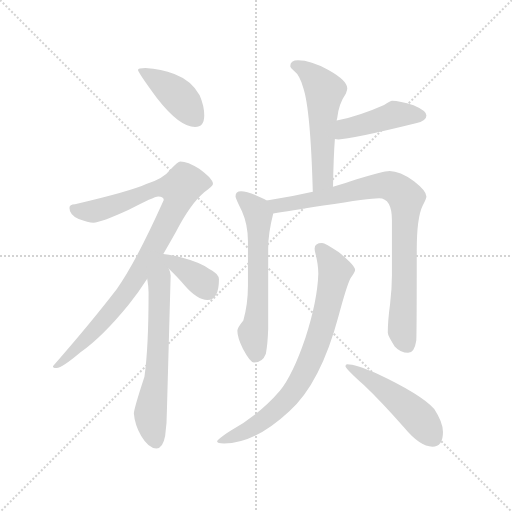
t = 0.00 s
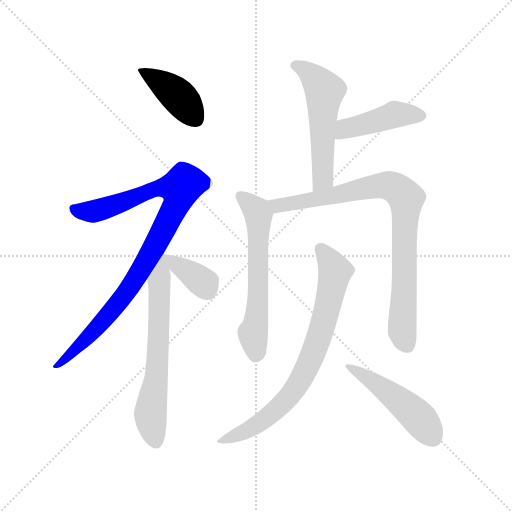
t = 1.59 s
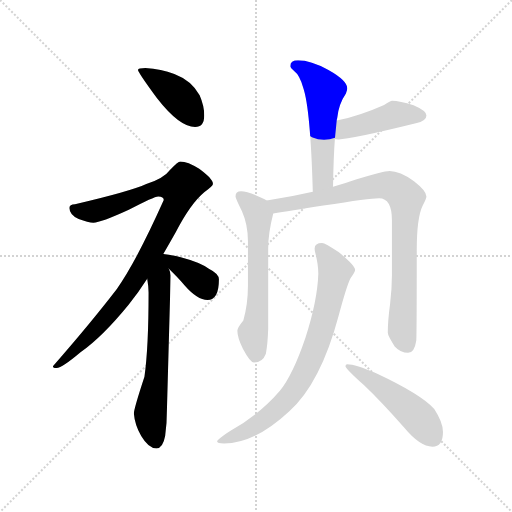
t = 3.18 s
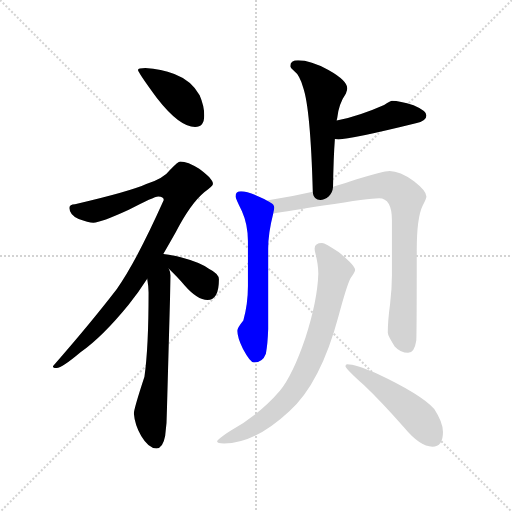
t = 4.77 s
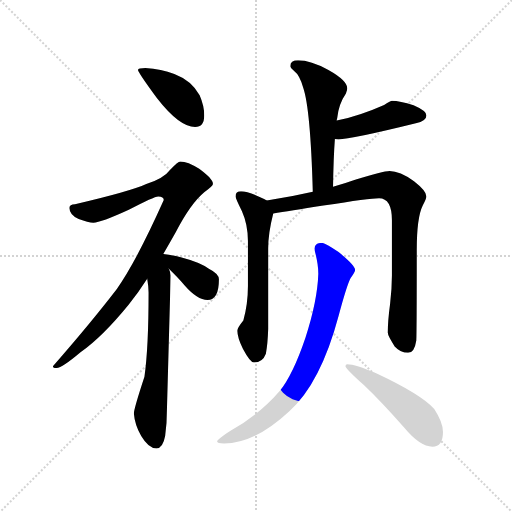
t = 6.36 s
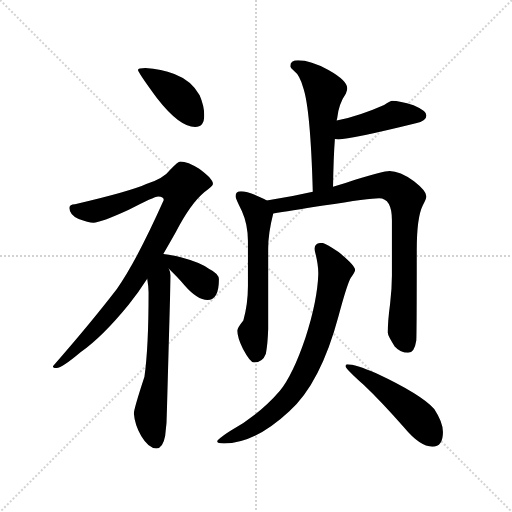
t = 7.95 s

The animated SVG that drew these frames (rendered in a browser with its animation timeline set to each time). Animation: 10 CSS @keyframes rules; one cycle of 7.95 s.

<svg version="1.1" viewBox="0 0 1024 1024" xmlns="http://www.w3.org/2000/svg">
  <g stroke="lightgray" stroke-dasharray="1,1" stroke-width="1" transform="scale(4, 4)">
    <line x1="0" y1="0" x2="256" y2="256"></line>
    <line x1="256" y1="0" x2="0" y2="256"></line>
    <line x1="128" y1="0" x2="128" y2="256"></line>
    <line x1="0" y1="128" x2="256" y2="128"></line>
  </g>
  <g transform="scale(0.92, -0.92) translate(60, -850)">
    <style type="text/css">
      
        @keyframes keyframes0 {
          from {
            stroke: blue;
            stroke-dashoffset: 420;
            stroke-width: 128;
          }
          58% {
            animation-timing-function: step-end;
            stroke: blue;
            stroke-dashoffset: 0;
            stroke-width: 128;
          }
          to {
            stroke: black;
            stroke-width: 1024;
          }
        }
        #make-me-a-hanzi-animation-0 {
          animation: keyframes0 0.591796875s both;
          animation-delay: 0s;
          animation-timing-function: linear;
        }
      
        @keyframes keyframes1 {
          from {
            stroke: blue;
            stroke-dashoffset: 969;
            stroke-width: 128;
          }
          76% {
            animation-timing-function: step-end;
            stroke: blue;
            stroke-dashoffset: 0;
            stroke-width: 128;
          }
          to {
            stroke: black;
            stroke-width: 1024;
          }
        }
        #make-me-a-hanzi-animation-1 {
          animation: keyframes1 1.03857421875s both;
          animation-delay: 0.591796875s;
          animation-timing-function: linear;
        }
      
        @keyframes keyframes2 {
          from {
            stroke: blue;
            stroke-dashoffset: 659;
            stroke-width: 128;
          }
          68% {
            animation-timing-function: step-end;
            stroke: blue;
            stroke-dashoffset: 0;
            stroke-width: 128;
          }
          to {
            stroke: black;
            stroke-width: 1024;
          }
        }
        #make-me-a-hanzi-animation-2 {
          animation: keyframes2 0.7862955729166666s both;
          animation-delay: 1.63037109375s;
          animation-timing-function: linear;
        }
      
        @keyframes keyframes3 {
          from {
            stroke: blue;
            stroke-dashoffset: 377;
            stroke-width: 128;
          }
          55% {
            animation-timing-function: step-end;
            stroke: blue;
            stroke-dashoffset: 0;
            stroke-width: 128;
          }
          to {
            stroke: black;
            stroke-width: 1024;
          }
        }
        #make-me-a-hanzi-animation-3 {
          animation: keyframes3 0.5568033854166666s both;
          animation-delay: 2.4166666666666665s;
          animation-timing-function: linear;
        }
      
        @keyframes keyframes4 {
          from {
            stroke: blue;
            stroke-dashoffset: 555;
            stroke-width: 128;
          }
          64% {
            animation-timing-function: step-end;
            stroke: blue;
            stroke-dashoffset: 0;
            stroke-width: 128;
          }
          to {
            stroke: black;
            stroke-width: 1024;
          }
        }
        #make-me-a-hanzi-animation-4 {
          animation: keyframes4 0.70166015625s both;
          animation-delay: 2.973470052083333s;
          animation-timing-function: linear;
        }
      
        @keyframes keyframes5 {
          from {
            stroke: blue;
            stroke-dashoffset: 449;
            stroke-width: 128;
          }
          59% {
            animation-timing-function: step-end;
            stroke: blue;
            stroke-dashoffset: 0;
            stroke-width: 128;
          }
          to {
            stroke: black;
            stroke-width: 1024;
          }
        }
        #make-me-a-hanzi-animation-5 {
          animation: keyframes5 0.6153971354166666s both;
          animation-delay: 3.675130208333333s;
          animation-timing-function: linear;
        }
      
        @keyframes keyframes6 {
          from {
            stroke: blue;
            stroke-dashoffset: 621;
            stroke-width: 128;
          }
          67% {
            animation-timing-function: step-end;
            stroke: blue;
            stroke-dashoffset: 0;
            stroke-width: 128;
          }
          to {
            stroke: black;
            stroke-width: 1024;
          }
        }
        #make-me-a-hanzi-animation-6 {
          animation: keyframes6 0.75537109375s both;
          animation-delay: 4.29052734375s;
          animation-timing-function: linear;
        }
      
        @keyframes keyframes7 {
          from {
            stroke: blue;
            stroke-dashoffset: 889;
            stroke-width: 128;
          }
          74% {
            animation-timing-function: step-end;
            stroke: blue;
            stroke-dashoffset: 0;
            stroke-width: 128;
          }
          to {
            stroke: black;
            stroke-width: 1024;
          }
        }
        #make-me-a-hanzi-animation-7 {
          animation: keyframes7 0.9734700520833334s both;
          animation-delay: 5.0458984375s;
          animation-timing-function: linear;
        }
      
        @keyframes keyframes8 {
          from {
            stroke: blue;
            stroke-dashoffset: 788;
            stroke-width: 128;
          }
          72% {
            animation-timing-function: step-end;
            stroke: blue;
            stroke-dashoffset: 0;
            stroke-width: 128;
          }
          to {
            stroke: black;
            stroke-width: 1024;
          }
        }
        #make-me-a-hanzi-animation-8 {
          animation: keyframes8 0.8912760416666666s both;
          animation-delay: 6.019368489583333s;
          animation-timing-function: linear;
        }
      
        @keyframes keyframes9 {
          from {
            stroke: blue;
            stroke-dashoffset: 501;
            stroke-width: 128;
          }
          62% {
            animation-timing-function: step-end;
            stroke: blue;
            stroke-dashoffset: 0;
            stroke-width: 128;
          }
          to {
            stroke: black;
            stroke-width: 1024;
          }
        }
        #make-me-a-hanzi-animation-9 {
          animation: keyframes9 0.65771484375s both;
          animation-delay: 6.91064453125s;
          animation-timing-function: linear;
        }
      
    </style>
    
      <path d="M 256 702 Q 240 702 240 698 Q 240 693 281 637 Q 330 574 364 574 Q 384 574 384 599 Q 384 620 374 643 Q 356 675 319 689 Q 291 700 256 702 Z" fill="lightgray"></path>
    
      <path d="M 332 499 Q 327 499 310 481 Q 296 462 258 450 Q 223 434 103 406 Q 91 406 91 398 Q 91 383 111 374 Q 132 366 143 366 Q 159 366 220 394 Q 275 423 284 423 Q 296 423 296 415 Q 236 281 194 222 Q 138 149 55 54 Q 55 50 63 50 Q 75 50 115 84 Q 163 118 220 188 Q 241 214 260 244 L 295 298 Q 308 320 322 345 Q 354 407 384 432 Q 403 446 403 450 Q 403 461 373 483 Q 348 499 332 499 Z" fill="lightgray"></path>
    
      <path d="M 260 244 Q 263 227 263 214 Q 263 94 254 31 Q 231 -39 231 -49 Q 233 -74 247 -98 Q 263 -125 280 -125 Q 294 -125 299 -98 Q 303 -70 303 -37 L 311 251 Q 311 258 307 266 C 293 312 247 333 260 244 Z" fill="lightgray"></path>
    
      <path d="M 307 266 Q 328 246 341 230 Q 369 198 391 198 Q 416 198 416 243 Q 416 255 394 266 Q 375 280 333 291 Q 310 296 295 298 C 270 302 285 287 307 266 Z" fill="lightgray"></path>
    
      <path d="M 588 719 Q 571 719 571 706 Q 571 703 580 695 Q 591 687 599 660 Q 615 614 620 433 C 621 403 663 414 664 444 Q 665 508 668 548 L 672 588 Q 672 590 673 593 Q 676 624 692 647 Q 695 654 695 658 Q 695 675 654 698 Q 615 719 588 719 Z" fill="lightgray"></path>
    
      <path d="M 668 548 Q 671 547 676 547 Q 702 547 844 582 Q 867 587 867 599 Q 867 609 839 621 Q 809 631 792 631 Q 790 631 775 622 Q 721 598 672 588 C 643 582 638 552 668 548 Z" fill="lightgray"></path>
    
      <path d="M 520 414 Q 514 418 502 423 Q 477 434 464 434 Q 452 434 452 423 Q 452 419 466 391 Q 479 362 479 326 L 479 228 Q 479 189 469 153 Q 456 137 456 131 Q 456 116 468 92 Q 484 62 492 62 Q 511 62 518 81 Q 522 103 523 135 L 523 310 Q 523 343 534 386 C 538 404 538 404 520 414 Z" fill="lightgray"></path>
    
      <path d="M 620 433 Q 573 422 520 414 C 490 409 504 382 534 386 Q 568 391 643 403 Q 744 419 764 419 Q 792 419 792 371 L 792 251 Q 792 223 788 189 Q 783 152 783 127 Q 783 120 798 97 Q 811 83 827 83 Q 841 83 845 110 Q 846 132 846 306 Q 846 377 859 403 Q 867 419 867 423 Q 867 435 840 456 Q 809 478 787 478 Q 773 478 712 459 Q 690 451 664 444 L 620 433 Z" fill="lightgray"></path>
    
      <path d="M 640 322 Q 624 322 624 310 Q 624 303 626 298 Q 632 274 632 255 Q 630 196 604 116 Q 577 36 548 0 Q 504 -51 442 -86 Q 412 -105 412 -110 Q 412 -114 427 -114 Q 494 -114 569 -44 Q 637 17 676 163 Q 694 230 702 245 Q 712 259 712 263 Q 712 273 676 302 Q 647 322 640 322 Z" fill="lightgray"></path>
    
      <path d="M 695 58 Q 691 58 691 54 Q 691 49 731 13 Q 769 -23 819 -80 Q 853 -121 880 -121 Q 903 -121 903 -89 Q 903 -68 884 -39 Q 855 -7 759 38 Q 712 58 695 58 Z" fill="lightgray"></path>
    
    
      <clipPath id="make-me-a-hanzi-clip-0">
        <path d="M 256 702 Q 240 702 240 698 Q 240 693 281 637 Q 330 574 364 574 Q 384 574 384 599 Q 384 620 374 643 Q 356 675 319 689 Q 291 700 256 702 Z"></path>
      </clipPath>
      <path clip-path="url(#make-me-a-hanzi-clip-0)" d="M 244 697 L 320 648 L 366 591" fill="none" id="make-me-a-hanzi-animation-0" stroke-dasharray="292 584" stroke-linecap="round"></path>
    
      <clipPath id="make-me-a-hanzi-clip-1">
        <path d="M 332 499 Q 327 499 310 481 Q 296 462 258 450 Q 223 434 103 406 Q 91 406 91 398 Q 91 383 111 374 Q 132 366 143 366 Q 159 366 220 394 Q 275 423 284 423 Q 296 423 296 415 Q 236 281 194 222 Q 138 149 55 54 Q 55 50 63 50 Q 75 50 115 84 Q 163 118 220 188 Q 241 214 260 244 L 295 298 Q 308 320 322 345 Q 354 407 384 432 Q 403 446 403 450 Q 403 461 373 483 Q 348 499 332 499 Z"></path>
      </clipPath>
      <path clip-path="url(#make-me-a-hanzi-clip-1)" d="M 102 394 L 148 391 L 222 415 L 272 439 L 331 440 L 328 416 L 313 383 L 224 227 L 168 156 L 100 84 L 63 59" fill="none" id="make-me-a-hanzi-animation-1" stroke-dasharray="841 1682" stroke-linecap="round"></path>
    
      <clipPath id="make-me-a-hanzi-clip-2">
        <path d="M 260 244 Q 263 227 263 214 Q 263 94 254 31 Q 231 -39 231 -49 Q 233 -74 247 -98 Q 263 -125 280 -125 Q 294 -125 299 -98 Q 303 -70 303 -37 L 311 251 Q 311 258 307 266 C 293 312 247 333 260 244 Z"></path>
      </clipPath>
      <path clip-path="url(#make-me-a-hanzi-clip-2)" d="M 293 291 L 285 238 L 281 45 L 267 -51 L 279 -109" fill="none" id="make-me-a-hanzi-animation-2" stroke-dasharray="531 1062" stroke-linecap="round"></path>
    
      <clipPath id="make-me-a-hanzi-clip-3">
        <path d="M 307 266 Q 328 246 341 230 Q 369 198 391 198 Q 416 198 416 243 Q 416 255 394 266 Q 375 280 333 291 Q 310 296 295 298 C 270 302 285 287 307 266 Z"></path>
      </clipPath>
      <path clip-path="url(#make-me-a-hanzi-clip-3)" d="M 300 294 L 384 235 L 392 218" fill="none" id="make-me-a-hanzi-animation-3" stroke-dasharray="249 498" stroke-linecap="round"></path>
    
      <clipPath id="make-me-a-hanzi-clip-4">
        <path d="M 588 719 Q 571 719 571 706 Q 571 703 580 695 Q 591 687 599 660 Q 615 614 620 433 C 621 403 663 414 664 444 Q 665 508 668 548 L 672 588 Q 672 590 673 593 Q 676 624 692 647 Q 695 654 695 658 Q 695 675 654 698 Q 615 719 588 719 Z"></path>
      </clipPath>
      <path clip-path="url(#make-me-a-hanzi-clip-4)" d="M 583 707 L 611 692 L 646 653 L 642 462 L 625 445" fill="none" id="make-me-a-hanzi-animation-4" stroke-dasharray="427 854" stroke-linecap="round"></path>
    
      <clipPath id="make-me-a-hanzi-clip-5">
        <path d="M 668 548 Q 671 547 676 547 Q 702 547 844 582 Q 867 587 867 599 Q 867 609 839 621 Q 809 631 792 631 Q 790 631 775 622 Q 721 598 672 588 C 643 582 638 552 668 548 Z"></path>
      </clipPath>
      <path clip-path="url(#make-me-a-hanzi-clip-5)" d="M 673 554 L 691 569 L 795 600 L 856 598" fill="none" id="make-me-a-hanzi-animation-5" stroke-dasharray="321 642" stroke-linecap="round"></path>
    
      <clipPath id="make-me-a-hanzi-clip-6">
        <path d="M 520 414 Q 514 418 502 423 Q 477 434 464 434 Q 452 434 452 423 Q 452 419 466 391 Q 479 362 479 326 L 479 228 Q 479 189 469 153 Q 456 137 456 131 Q 456 116 468 92 Q 484 62 492 62 Q 511 62 518 81 Q 522 103 523 135 L 523 310 Q 523 343 534 386 C 538 404 538 404 520 414 Z"></path>
      </clipPath>
      <path clip-path="url(#make-me-a-hanzi-clip-6)" d="M 462 424 L 486 405 L 502 381 L 501 207 L 490 123 L 495 76" fill="none" id="make-me-a-hanzi-animation-6" stroke-dasharray="493 986" stroke-linecap="round"></path>
    
      <clipPath id="make-me-a-hanzi-clip-7">
        <path d="M 620 433 Q 573 422 520 414 C 490 409 504 382 534 386 Q 568 391 643 403 Q 744 419 764 419 Q 792 419 792 371 L 792 251 Q 792 223 788 189 Q 783 152 783 127 Q 783 120 798 97 Q 811 83 827 83 Q 841 83 845 110 Q 846 132 846 306 Q 846 377 859 403 Q 867 419 867 423 Q 867 435 840 456 Q 809 478 787 478 Q 773 478 712 459 Q 690 451 664 444 L 620 433 Z"></path>
      </clipPath>
      <path clip-path="url(#make-me-a-hanzi-clip-7)" d="M 528 409 L 542 403 L 576 407 L 767 447 L 795 444 L 813 431 L 823 420 L 814 129 L 826 99" fill="none" id="make-me-a-hanzi-animation-7" stroke-dasharray="761 1522" stroke-linecap="round"></path>
    
      <clipPath id="make-me-a-hanzi-clip-8">
        <path d="M 640 322 Q 624 322 624 310 Q 624 303 626 298 Q 632 274 632 255 Q 630 196 604 116 Q 577 36 548 0 Q 504 -51 442 -86 Q 412 -105 412 -110 Q 412 -114 427 -114 Q 494 -114 569 -44 Q 637 17 676 163 Q 694 230 702 245 Q 712 259 712 263 Q 712 273 676 302 Q 647 322 640 322 Z"></path>
      </clipPath>
      <path clip-path="url(#make-me-a-hanzi-clip-8)" d="M 637 310 L 655 288 L 668 257 L 637 125 L 599 36 L 570 -10 L 534 -47 L 482 -84 L 420 -112" fill="none" id="make-me-a-hanzi-animation-8" stroke-dasharray="660 1320" stroke-linecap="round"></path>
    
      <clipPath id="make-me-a-hanzi-clip-9">
        <path d="M 695 58 Q 691 58 691 54 Q 691 49 731 13 Q 769 -23 819 -80 Q 853 -121 880 -121 Q 903 -121 903 -89 Q 903 -68 884 -39 Q 855 -7 759 38 Q 712 58 695 58 Z"></path>
      </clipPath>
      <path clip-path="url(#make-me-a-hanzi-clip-9)" d="M 695 54 L 744 27 L 804 -18 L 849 -57 L 881 -101" fill="none" id="make-me-a-hanzi-animation-9" stroke-dasharray="373 746" stroke-linecap="round"></path>
    
  </g>
</svg>
